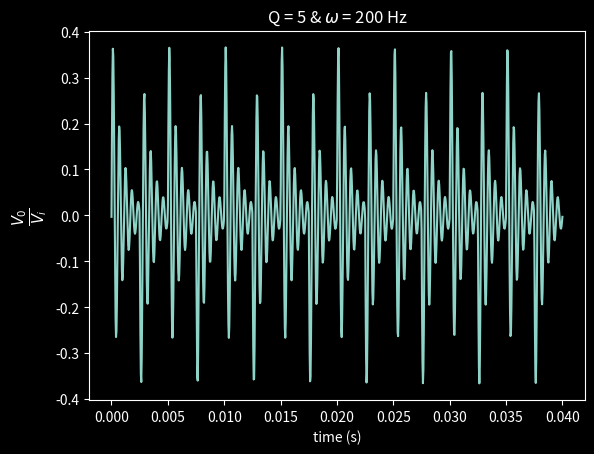

Here is the Python script that generated this plot:
import numpy as np
import matplotlib.pyplot as plt
plt.style.use('dark_background')

def amp(Q, w):
    wo = 2 * np.pi * 1800.
    return 1 / np.sqrt(1 + (Q ** 2) * ((w / wo) - (wo / w)) ** 2)


def phase(Q, w):
    wo = 2 * np.pi * 1800.
    return np.arctan(Q * ((wo / w) - (w / wo)))


def output(Q, N, w, time):  
    w = 2 * np.pi * w
    sig = np.zeros_like(time)
    for i in range(len(time)):
        for j in range(N):
            k = 2 * j + 1
            sig[i] += amp(Q, k * w) * (4 / (k * np.pi)) * np.sin(w * k * time[i] + phase(Q, k * w))
    return sig


f = [2000, 1800, 1600, 900, 450, 200]
qf = [5, 1]
a, b = 0, 5
t = np.linspace(0, 8/f[b], 1000)  
output = output(qf[a], 1000, f[b], t)
plt.title(f"Q = {qf[a]} & $\omega$ = {f[b]} Hz")
plt.xlabel('time (s)')
plt.ylabel(r'$\frac{{V_0}}{{V_i}}$', fontsize = 15)

plt.plot(t, output)
plt.show()